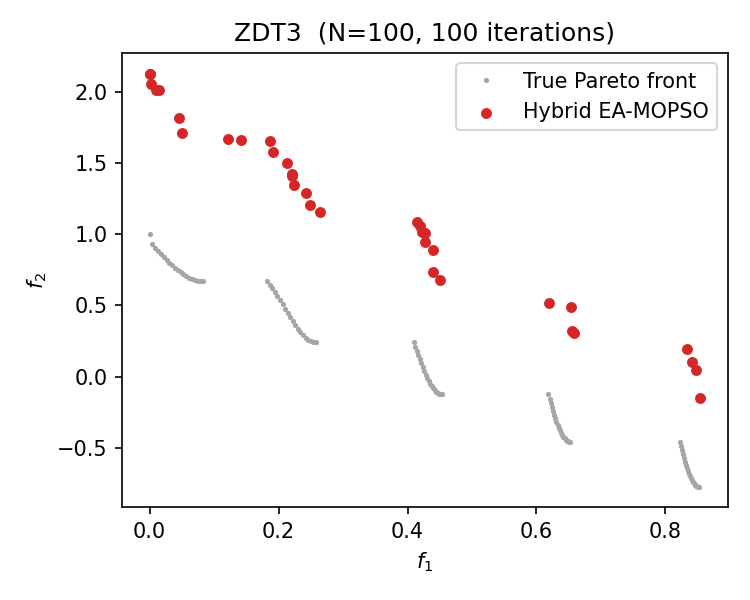

The table this chart was drawn from, first rows:
x1, x2, x3, x4, x5, x6, x7, x8, x9, x10, x11, x12, x13, x14, x15, x16, x17, x18, x19, x20, x21, x22, x23, x24
0.000000, 0.06768, 0.3474, 0.2124, 0.4751, 0.05371, 0.000000, 0.2142, 0.5479, 0.000000, 0.000000, 0.1408, 0.000000, 0.01821, 0.1291, 0.2864, 0.000000, 0.04361, 0.2418, 0.000000, 0.000000, 0.1107, 0.000000, 0.000000
0.001205, 0.2984, 0.2602, 0.1065, 0.2408, 0.1645, 0.2316, 0.03652, 0.06854, 0.02896, 0.2481, 0.002796, 0.1315, 0.1105, 0.000000, 0.005894, 0.000000, 0.312, 0.03659, 0.1339, 0.002262, 0.000000, 0.2301, 0.0154
0.002847, 0.08729, 0.007149, 0.000000, 0.2914, 0.002432, 0.08973, 0.2867, 0.01524, 0.4983, 0.3731, 0.1689, 0.05484, 0.1339, 0.1289, 0.1089, 0.06296, 0.000000, 0.301, 0.000000, 0.498, 0.000000, 0.000000, 0.2221
0.009777, 0.2881, 0.1867, 0.000000, 0.02534, 0.009299, 0.000000, 0.06484, 0.3424, 0.006813, 0.008259, 0.06268, 0.1516, 0.2961, 0.000000, 0.000000, 0.000000, 0.3175, 0.009966, 0.27, 0.1663, 0.1967, 0.3069, 0.1272
0.01384, 0.04764, 0.1125, 0.1727, 0.08235, 0.1577, 0.25, 0.05651, 0.000000, 0.3278, 0.2987, 0.07347, 0.6004, 0.2388, 0.1388, 0.2101, 0.000000, 0.1464, 0.01591, 0.000000, 0.001606, 0.1241, 0.192, 0.1474
0.04506, 0.053, 0.3608, 0.04968, 0.2595, 0.003039, 0.7357, 0.06451, 0.144, 0.1188, 0.4321, 0.000000, 0.07441, 0.1708, 0.1904, 0.03998, 0.07591, 0.05865, 0.000000, 0.002745, 0.03532, 0.01812, 0.141, 0.1751
0.04975, 0.1135, 0.2078, 0.3578, 0.09397, 0.2948, 0.1909, 0.334, 0.000000, 0.000106, 0.02624, 0.04149, 0.000000, 0.3275, 0.1349, 0.2291, 0.000000, 0.06405, 0.113, 0.004260, 0.06744, 0.2765, 0.000000, 0.004575
0.1213, 0.000000, 0.4792, 0.001068, 0.1547, 0.000000, 0.5934, 0.04996, 0.1513, 0.1626, 0.1874, 0.1243, 0.2063, 0.1284, 0.1027, 0.1206, 0.06457, 0.2321, 0.1339, 0.006492, 0.001230, 0.1132, 0.003527, 0.1846
0.1424, 0.01188, 0.2329, 0.000409, 0.000062, 0.08116, 0.01001, 0.0231, 0.3431, 0.1999, 0.4635, 0.2868, 0.522, 0.1615, 0.000000, 0.3569, 0.1115, 0.09868, 0.000000, 0.1363, 0.000324, 0.01719, 0.000000, 0.162
0.1861, 0.4418, 0.000000, 0.002738, 0.000000, 0.2248, 0.4469, 0.000000, 0.000000, 0.000000, 0.000000, 0.06985, 0.000000, 0.07047, 0.4272, 0.005644, 0.1757, 0.06808, 0.09862, 0.07547, 0.0495, 0.000000, 0.2468, 0.1398
0.1917, 0.000000, 0.005151, 0.3377, 0.1434, 0.09606, 0.07557, 0.000000, 0.003040, 0.000000, 0.4225, 0.1425, 0.1765, 0.2273, 0.1139, 0.3333, 0.02222, 0.08026, 0.1123, 0.03887, 0.05548, 0.000000, 0.1296, 0.03388
0.2138, 0.000000, 0.000000, 0.2378, 0.03919, 0.3571, 0.5431, 0.9997, 0.2547, 0.000034, 0.3071, 0.1266, 0.244, 0.01338, 0.000000, 0.2808, 0.06448, 0.01041, 0.1264, 0.1328, 0.000000, 0.007933, 0.000000, 0.002636
0.2205, 0.000316, 0.6638, 0.2785, 0.5308, 0.01945, 0.6838, 0.1384, 0.000000, 0.09145, 0.1034, 0.000000, 0.2119, 0.1119, 0.000000, 0.000187, 0.07451, 0.000000, 0.005097, 0.02016, 0.01405, 0.03404, 0.008490, 0.01104
0.221, 0.000000, 0.000000, 0.003228, 0.2042, 0.5656, 0.4491, 0.001434, 0.000386, 0.04866, 0.4497, 0.03328, 0.000116, 0.2567, 0.08909, 0.08632, 0.051, 0.6031, 0.003319, 0.04306, 0.4253, 0.166, 0.2152, 0.1961
0.2236, 0.001594, 0.2343, 0.4831, 0.4368, 0.08092, 0.2057, 0.005606, 0.004677, 0.1325, 0.01487, 0.1832, 0.000000, 0.3126, 0.001613, 0.05345, 0.000000, 0.000000, 0.000000, 0.3948, 0.4225, 0.000000, 0.382, 0.002596
0.2423, 0.1487, 0.02373, 0.05491, 0.3464, 0.196, 0.000000, 0.000000, 0.000000, 0.1816, 0.4777, 0.06399, 0.000000, 0.09202, 0.378, 0.002884, 0.08508, 0.000203, 0.5272, 0.101, 0.235, 0.000000, 0.002112, 0.001868
0.2486, 0.000000, 0.2469, 0.04446, 0.06859, 0.000000, 0.611, 0.3306, 0.1959, 0.1179, 0.000000, 0.000000, 0.000000, 0.2837, 0.1023, 0.1663, 0.01651, 0.1864, 0.2046, 0.05849, 0.6111, 0.1549, 0.000000, 0.1095
0.2648, 0.01035, 0.000000, 0.3297, 0.1416, 0.1366, 0.000000, 0.1009, 0.5603, 0.007748, 0.288, 0.0922, 0.1797, 0.000000, 0.0603, 0.301, 0.000000, 0.05135, 0.003351, 0.2027, 0.006653, 0.000000, 0.1262, 0.2911
0.4143, 0.3796, 0.7508, 0.000000, 0.281, 0.1177, 0.2548, 0.000048, 0.000083, 0.01039, 0.01733, 0.000725, 0.01118, 0.1652, 0.1553, 0.000000, 0.09568, 0.2719, 0.01009, 0.001054, 0.4087, 0.1546, 0.2032, 0.04
0.4193, 0.005398, 0.1916, 0.101, 0.5367, 0.008097, 0.1853, 0.3721, 0.02077, 0.3833, 0.07243, 0.003584, 0.02056, 0.2055, 0.000000, 0.2825, 0.04363, 0.3994, 0.03659, 0.000000, 0.000000, 0.000885, 0.1214, 0.25
0.422, 0.2154, 0.639, 0.08594, 0.4071, 0.03408, 0.000000, 0.1816, 0.3885, 0.1092, 0.3525, 0.004436, 0.03365, 0.04029, 0.1055, 0.08196, 0.01117, 0.5262, 0.000902, 0.001900, 0.1015, 0.000000, 0.05878, 0.1534
0.4267, 0.248, 0.003418, 0.000000, 0.2122, 0.3299, 0.372, 0.002458, 0.1231, 0.09863, 0.1657, 0.2541, 0.000553, 0.03972, 0.234, 0.3001, 0.05195, 0.3839, 0.000000, 0.09813, 0.2667, 0.04468, 0.1864, 0.01598
0.4273, 0.336, 0.1679, 0.000000, 0.571, 0.1068, 0.1608, 0.000000, 0.18, 0.1471, 0.2791, 0.07057, 0.000817, 0.1845, 0.2179, 0.1314, 0.1934, 0.08223, 0.105, 0.08196, 0.1243, 0.03543, 0.000396, 0.1071
0.4387, 0.000000, 0.09656, 0.1003, 0.1631, 0.118, 0.000000, 0.4103, 0.3553, 0.000000, 0.4462, 0.000000, 0.000000, 0.01858, 0.6034, 0.0755, 0.000000, 0.05113, 0.000000, 0.5, 0.2783, 0.000000, 0.000000, 0.2168
0.4396, 0.000000, 0.1741, 0.01605, 0.06099, 0.0358, 0.1446, 0.000000, 0.000000, 0.09438, 0.07072, 0.197, 0.2075, 0.2245, 0.000000, 0.01426, 0.000000, 0.2279, 0.03796, 0.1046, 0.4835, 0.04842, 0.3196, 0.06895
0.4498, 0.08472, 0.01253, 0.002008, 0.000000, 0.000000, 0.4318, 0.775, 0.000000, 0.0116, 0.2751, 0.0385, 0.1095, 0.09543, 0.01433, 0.06087, 0.1144, 0.05878, 0.2485, 0.1193, 0.531, 0.0957, 0.000000, 0.000000
0.6197, 0.2586, 0.1393, 0.09133, 0.000000, 0.003704, 0.4787, 0.1731, 0.3416, 0.08426, 0.367, 0.000225, 0.2002, 0.000000, 0.2685, 0.000000, 0.2398, 0.1473, 0.02815, 0.005267, 0.000000, 0.000503, 0.003848, 0.0436
0.6528, 0.000000, 0.7245, 0.000000, 0.3335, 0.1261, 0.1284, 0.000000, 0.000000, 0.000000, 0.1236, 0.1186, 0.003638, 0.2492, 0.4604, 0.1685, 0.009712, 0.000000, 0.4222, 0.000000, 0.4437, 0.08873, 0.000000, 0.1113
0.6548, 0.1229, 0.2207, 0.0655, 0.006117, 0.1886, 0.000000, 0.3617, 0.0286, 0.2179, 0.4699, 0.000000, 0.3845, 0.09743, 0.1582, 0.3838, 0.004788, 0.007766, 0.05441, 0.1519, 0.009750, 0.000000, 0.11, 0.03765
0.6582, 0.08592, 0.000000, 0.3062, 0.000000, 0.008925, 0.2969, 0.1827, 0.1035, 0.0626, 0.4723, 0.08775, 0.1466, 0.000385, 0.000000, 0.3333, 0.3507, 0.04644, 0.000000, 0.03056, 0.000000, 0.000000, 0.113, 0.05655
0.8341, 0.001710, 0.09193, 0.01939, 0.2173, 0.1554, 0.5699, 0.2599, 0.1809, 0.1207, 0.4075, 0.000000, 0.4567, 0.07676, 0.05692, 0.000000, 0.000000, 0.000076, 0.0152, 0.2552, 0.000034, 0.0147, 0.2935, 0.09685
0.8415, 0.2477, 0.05947, 0.000000, 0.4328, 0.004802, 0.000000, 0.000659, 0.000000, 0.000762, 0.000000, 0.1779, 0.000000, 0.08625, 0.1848, 0.2214, 0.001124, 0.03925, 0.01441, 0.2086, 0.5106, 0.004097, 0.1119, 0.04929
0.8471, 0.01344, 0.443, 0.005948, 0.1812, 0.1053, 0.000000, 0.000000, 0.03242, 0.01672, 0.3335, 0.1933, 0.1879, 0.02563, 0.121, 0.1291, 0.006789, 0.001110, 0.4517, 0.3137, 0.3567, 0.01015, 0.002710, 0.1466
0.8536, 0.000000, 0.02955, 0.000000, 0.2295, 0.008594, 0.3691, 0.000000, 0.2008, 0.000000, 0.1238, 0.02342, 0.002682, 0.01572, 0.1548, 0.0441, 0.0796, 0.3266, 0.3287, 0.118, 0.2962, 0.08575, 0.164, 0.1737
